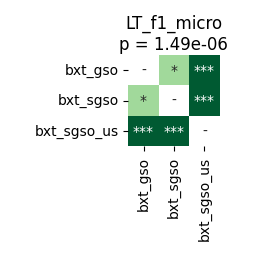

The data file committed next to this chart (first rows):
	bxt_gso	bxt_sgso	bxt_sgso_us
bxt_gso	1.0	0.01862	4.57763671875e-05
bxt_sgso	0.01862	1.0	4.57763671875e-05
bxt_sgso_us	4.57763671875e-05	4.57763671875e-05	1.0
